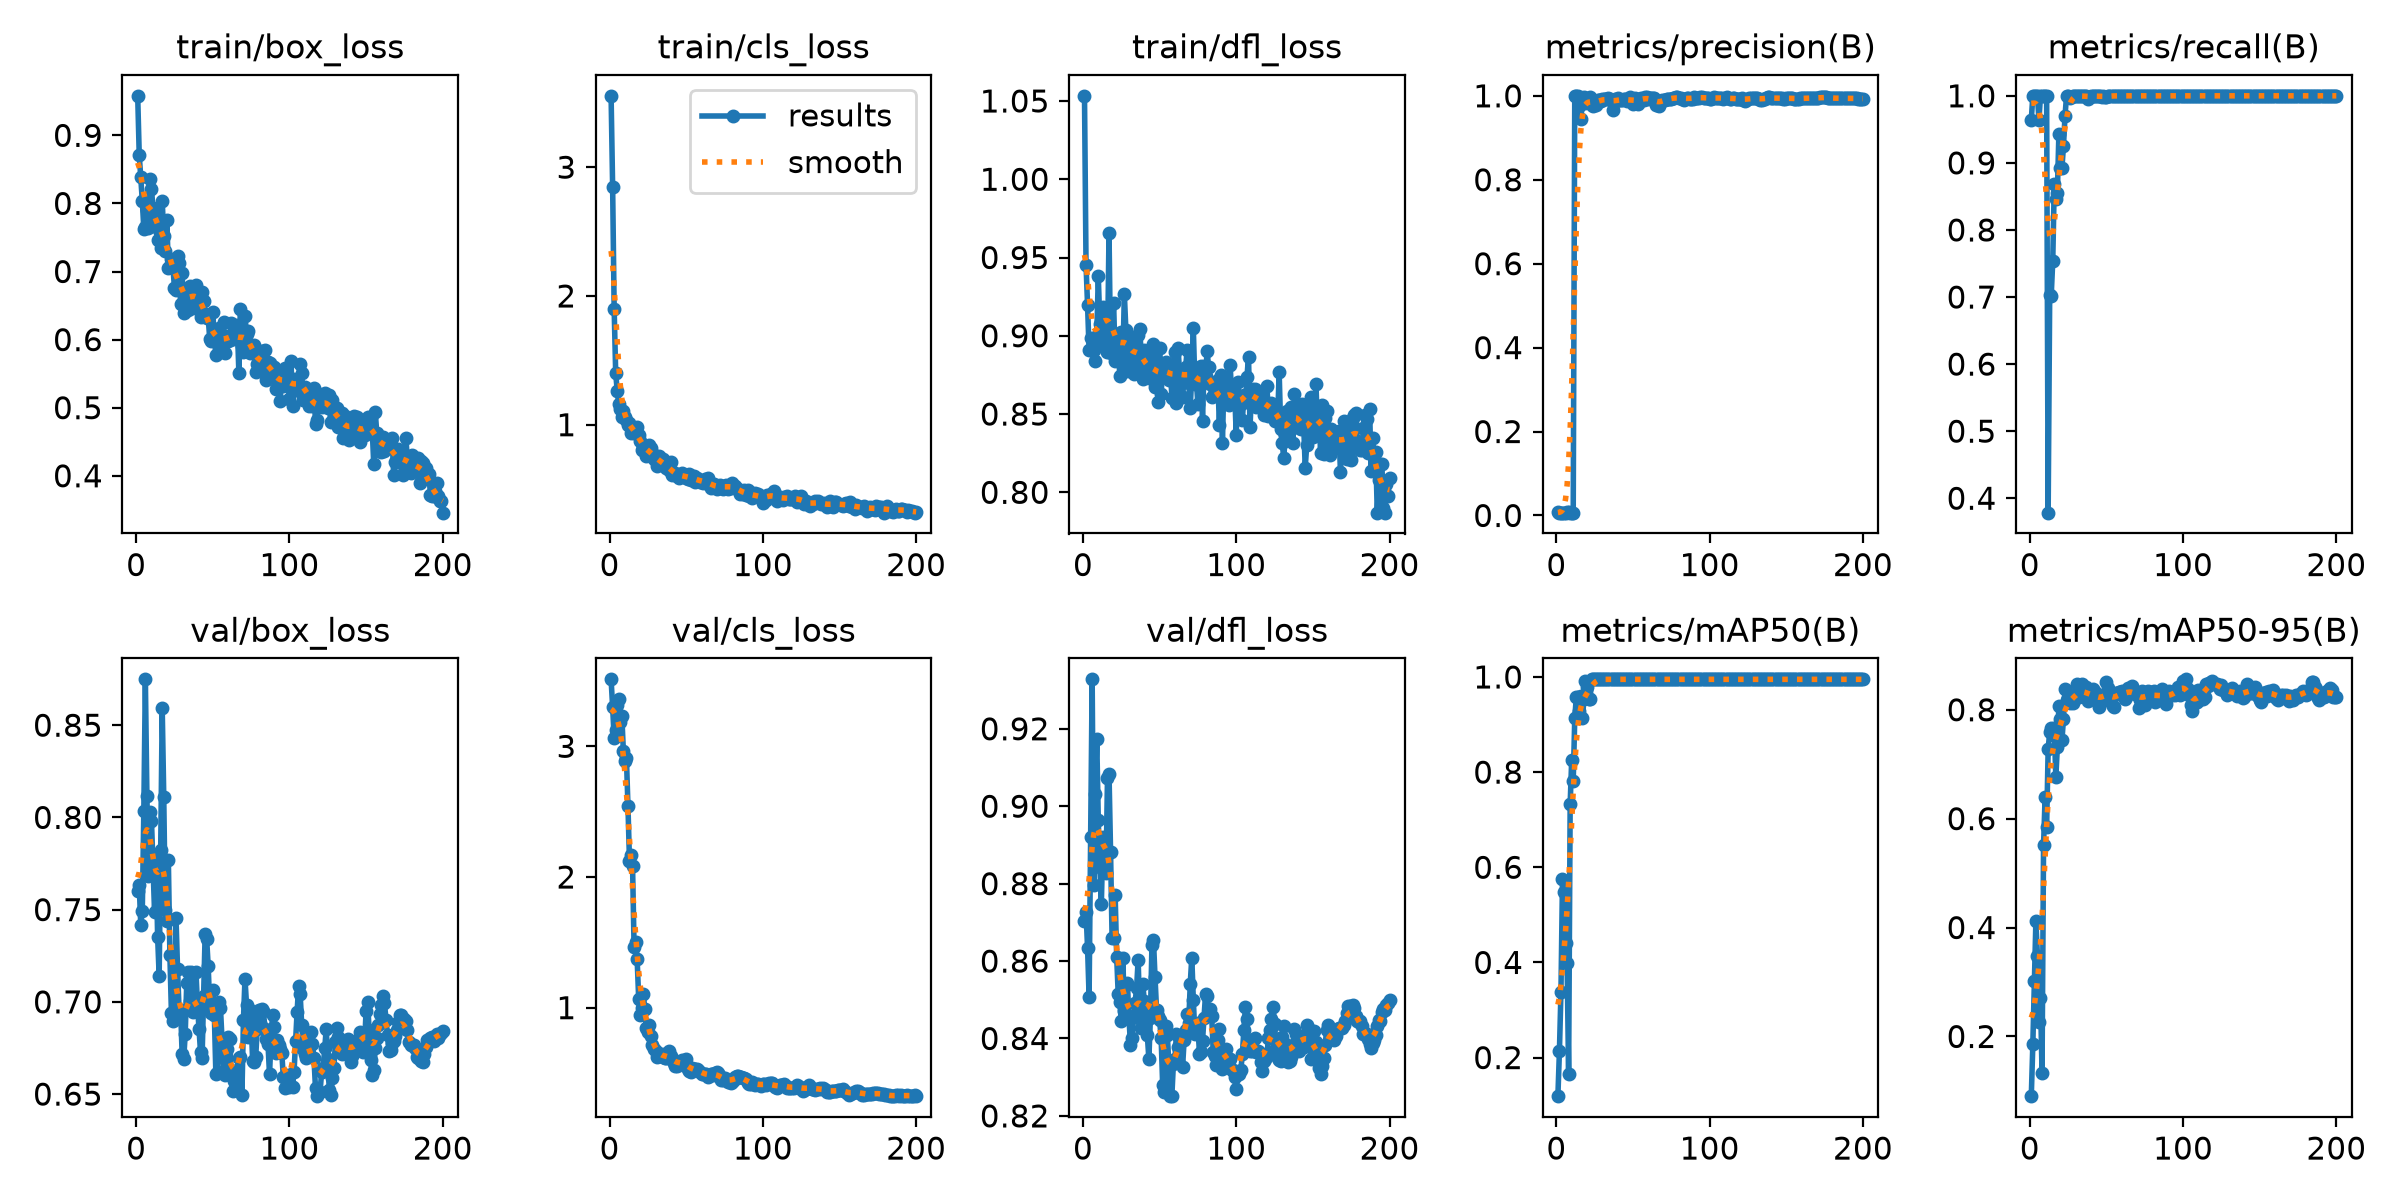

Values plotted in this chart, from the file beside it:
epoch, time, train/box_loss, train/cls_loss, train/dfl_loss, metrics/precision(B), metrics/recall(B), metrics/mAP50(B), metrics/mAP50-95(B), val/box_loss, val/cls_loss, val/dfl_loss, lr/pg0, lr/pg1, lr/pg2
1, 3.855, 0.958, 3.554, 1.053, 0.00716, 0.9643, 0.1189, 0.09035, 0.7601, 3.513, 0.8702, 0.0001167, 0.0001167, 0.0001167
2, 4.814, 0.8717, 2.849, 0.9454, 0.00673, 1, 0.2137, 0.1854, 0.7632, 3.301, 0.8727, 0.0002488, 0.0002488, 0.0002488
3, 5.683, 0.8385, 1.9, 0.9197, 0.0067, 1, 0.3387, 0.3021, 0.7418, 3.065, 0.8634, 0.0003796, 0.0003796, 0.0003796
4, 6.546, 0.804, 1.399, 0.8907, 0.00674, 1, 0.575, 0.4121, 0.7495, 3.122, 0.8508, 0.0005091, 0.0005091, 0.0005091
5, 7.409, 0.7625, 1.265, 0.8984, 0.0069, 1, 0.5489, 0.348, 0.8035, 3.314, 0.892, 0.0006373, 0.0006373, 0.0006373
6, 8.233, 0.7651, 1.16, 0.8906, 0.00704, 0.9643, 0.4411, 0.2269, 0.8749, 3.361, 0.9328, 0.0007641, 0.0007641, 0.0007641
7, 9.037, 0.7905, 1.126, 0.8907, 0.00717, 1, 0.3989, 0.27, 0.8117, 3.183, 0.8796, 0.0008896, 0.0008896, 0.0008896
8, 9.867, 0.7641, 1.058, 0.8839, 0.00711, 1, 0.1659, 0.1337, 0.7685, 3.231, 0.9031, 0.001014, 0.001014, 0.001014
9, 10.71, 0.8363, 1.103, 0.8997, 0.00682, 1, 0.7329, 0.5515, 0.8029, 2.965, 0.9174, 0.001137, 0.001137, 0.001137
10, 11.56, 0.8208, 1.062, 0.9381, 0.00669, 1, 0.8253, 0.639, 0.7981, 2.887, 0.8963, 0.001258, 0.001258, 0.001258
11, 12.36, 0.7925, 1.037, 0.9074, 0.00675, 1, 0.7815, 0.584, 0.7731, 2.911, 0.8842, 0.001378, 0.001378, 0.001378
12, 13.13, 0.7834, 1, 0.9033, 1, 0.3785, 0.9128, 0.7278, 0.7486, 2.543, 0.8748, 0.001497, 0.001497, 0.001497
13, 13.93, 0.7701, 1.012, 0.9181, 1, 0.7023, 0.9571, 0.7585, 0.7796, 2.123, 0.892, 0.001568, 0.001568, 0.001568
14, 14.72, 0.7458, 0.9391, 0.8948, 1, 0.7019, 0.9587, 0.7663, 0.7352, 2.167, 0.8829, 0.00156, 0.00156, 0.00156
15, 15.52, 0.7613, 0.9643, 0.9133, 0.9766, 0.7541, 0.9292, 0.7537, 0.7141, 2.082, 0.8827, 0.001551, 0.001551, 0.001551
16, 16.3, 0.734, 0.935, 0.8894, 0.9451, 0.8692, 0.9604, 0.7658, 0.7822, 1.461, 0.9072, 0.001543, 0.001543, 0.001543
17, 17.07, 0.8038, 0.9731, 0.9658, 0.9873, 0.8455, 0.9142, 0.676, 0.8591, 1.5, 0.9084, 0.001535, 0.001535, 0.001535
18, 17.85, 0.7521, 0.9786, 0.8892, 0.9978, 0.8552, 0.953, 0.7316, 0.8113, 1.369, 0.8883, 0.001527, 0.001527, 0.001527
19, 18.65, 0.7304, 0.9166, 0.8979, 0.9821, 0.9434, 0.9906, 0.8064, 0.75, 1.068, 0.866, 0.001518, 0.001518, 0.001518
20, 19.43, 0.7759, 0.8727, 0.9211, 0.9866, 0.8929, 0.978, 0.7837, 0.7439, 0.9409, 0.8658, 0.00151, 0.00151, 0.00151
21, 20.22, 0.7051, 0.8013, 0.8839, 0.9928, 0.8929, 0.9544, 0.744, 0.777, 0.9954, 0.877, 0.001502, 0.001502, 0.001502
22, 21.03, 0.7085, 0.8279, 0.8967, 0.9961, 0.9253, 0.9538, 0.7837, 0.7256, 1.105, 0.8611, 0.001494, 0.001494, 0.001494
23, 21.82, 0.7182, 0.8206, 0.8968, 0.9775, 0.9703, 0.995, 0.8381, 0.694, 0.989, 0.8514, 0.001485, 0.001485, 0.001485
24, 22.64, 0.7063, 0.7533, 0.8744, 0.9751, 1, 0.995, 0.8172, 0.6894, 0.8456, 0.8495, 0.001477, 0.001477, 0.001477
25, 23.45, 0.6753, 0.7848, 0.9025, 0.9863, 1, 0.995, 0.8216, 0.694, 0.8147, 0.8446, 0.001469, 0.001469, 0.001469
26, 24.23, 0.673, 0.8458, 0.8823, 0.9772, 0.9966, 0.995, 0.8132, 0.7455, 0.867, 0.8609, 0.001461, 0.001461, 0.001461
27, 25.02, 0.7233, 0.8174, 0.9267, 0.9893, 0.9979, 0.995, 0.816, 0.7179, 0.7811, 0.8471, 0.001452, 0.001452, 0.001452
28, 25.8, 0.7123, 0.7809, 0.9036, 0.9904, 1, 0.995, 0.8127, 0.6956, 0.7166, 0.8538, 0.001444, 0.001444, 0.001444
29, 26.64, 0.6518, 0.7309, 0.8774, 0.9885, 1, 0.995, 0.8191, 0.6956, 0.6822, 0.8543, 0.001436, 0.001436, 0.001436
30, 27.45, 0.6975, 0.7513, 0.8994, 0.993, 1, 0.995, 0.8296, 0.6716, 0.668, 0.8454, 0.001428, 0.001428, 0.001428
31, 28.23, 0.6387, 0.6819, 0.8834, 0.9935, 1, 0.995, 0.848, 0.6688, 0.626, 0.8384, 0.001419, 0.001419, 0.001419
32, 29.02, 0.642, 0.7557, 0.8993, 0.9923, 1, 0.995, 0.8231, 0.6825, 0.6317, 0.8402, 0.001411, 0.001411, 0.001411
33, 29.81, 0.6648, 0.7065, 0.8757, 0.9929, 1, 0.995, 0.8266, 0.7102, 0.6391, 0.8456, 0.001403, 0.001403, 0.001403
34, 30.61, 0.6439, 0.7097, 0.8929, 0.9945, 1, 0.995, 0.8478, 0.7159, 0.6477, 0.8492, 0.001395, 0.001395, 0.001395
35, 31.43, 0.6786, 0.7347, 0.8776, 0.9926, 1, 0.995, 0.8404, 0.7006, 0.6202, 0.853, 0.001386, 0.001386, 0.001386
36, 32.24, 0.6763, 0.6885, 0.9005, 0.9889, 1, 0.995, 0.8288, 0.7161, 0.6134, 0.8603, 0.001378, 0.001378, 0.001378
37, 33.01, 0.6464, 0.6661, 0.9043, 0.9659, 1, 0.995, 0.8418, 0.6947, 0.6163, 0.8466, 0.00137, 0.00137, 0.00137
38, 33.78, 0.6655, 0.67, 0.8889, 0.9926, 0.995, 0.995, 0.8152, 0.6996, 0.6414, 0.8427, 0.001362, 0.001362, 0.001362
39, 34.57, 0.6799, 0.6462, 0.8726, 0.9886, 0.9986, 0.995, 0.823, 0.7164, 0.6683, 0.8542, 0.001353, 0.001353, 0.001353
40, 35.37, 0.6718, 0.71, 0.8912, 0.9955, 1, 0.995, 0.822, 0.6983, 0.6338, 0.8497, 0.001345, 0.001345, 0.001345
41, 36.15, 0.6613, 0.6088, 0.8772, 0.9912, 1, 0.995, 0.8375, 0.6851, 0.6012, 0.8468, 0.001337, 0.001337, 0.001337
42, 36.93, 0.6335, 0.6153, 0.8809, 0.9908, 1, 0.995, 0.8342, 0.6726, 0.5767, 0.8408, 0.001329, 0.001329, 0.001329
43, 37.7, 0.6702, 0.6265, 0.8731, 0.9909, 1, 0.995, 0.8313, 0.6695, 0.5514, 0.8347, 0.00132, 0.00132, 0.00132
44, 38.47, 0.6574, 0.6043, 0.874, 0.9925, 1, 0.995, 0.8219, 0.7031, 0.5559, 0.8454, 0.001312, 0.001312, 0.001312
45, 39.23, 0.6369, 0.5871, 0.8865, 0.9925, 1, 0.995, 0.8058, 0.7368, 0.5735, 0.8642, 0.001304, 0.001304, 0.001304
46, 40.03, 0.6312, 0.6055, 0.8944, 0.9876, 0.9991, 0.995, 0.8156, 0.734, 0.5845, 0.8655, 0.001296, 0.001296, 0.001296
47, 40.83, 0.6326, 0.6215, 0.8671, 0.9909, 0.9988, 0.995, 0.8248, 0.7192, 0.5959, 0.8559, 0.001287, 0.001287, 0.001287
48, 41.63, 0.6005, 0.6114, 0.8839, 0.9972, 0.9993, 0.995, 0.8205, 0.6973, 0.58, 0.8475, 0.001279, 0.001279, 0.001279
49, 42.41, 0.5983, 0.5945, 0.8579, 0.9866, 0.9978, 0.995, 0.8185, 0.6941, 0.5921, 0.8457, 0.001271, 0.001271, 0.001271
50, 43.2, 0.6398, 0.5898, 0.8921, 0.9806, 0.9975, 0.995, 0.8501, 0.7063, 0.6054, 0.8447, 0.001263, 0.001263, 0.001263
51, 44.04, 0.6022, 0.5809, 0.8629, 0.9954, 1, 0.995, 0.8404, 0.6929, 0.533, 0.8402, 0.001254, 0.001254, 0.001254
52, 44.84, 0.5778, 0.6144, 0.8788, 0.9908, 1, 0.995, 0.8258, 0.6608, 0.5119, 0.828, 0.001246, 0.001246, 0.001246
53, 45.71, 0.609, 0.5724, 0.8818, 0.9803, 1, 0.995, 0.8208, 0.6612, 0.5043, 0.8263, 0.001238, 0.001238, 0.001238
54, 46.56, 0.6174, 0.6013, 0.8831, 0.9915, 1, 0.995, 0.8075, 0.6998, 0.5366, 0.8433, 0.00123, 0.00123, 0.00123
55, 47.38, 0.5962, 0.5988, 0.8795, 0.9947, 1, 0.995, 0.8048, 0.6967, 0.5306, 0.841, 0.001221, 0.001221, 0.001221
56, 48.23, 0.5831, 0.5521, 0.8716, 0.991, 1, 0.995, 0.8304, 0.6796, 0.5337, 0.8338, 0.001213, 0.001213, 0.001213
57, 49.05, 0.6252, 0.5868, 0.8805, 0.9912, 1, 0.995, 0.828, 0.6627, 0.5326, 0.8251, 0.001205, 0.001205, 0.001205
58, 49.85, 0.5799, 0.5702, 0.8603, 0.9961, 1, 0.995, 0.8323, 0.6601, 0.5241, 0.8252, 0.001197, 0.001197, 0.001197
59, 50.66, 0.6049, 0.5531, 0.8764, 0.9967, 1, 0.995, 0.8327, 0.6744, 0.5113, 0.8335, 0.001188, 0.001188, 0.001188
60, 51.49, 0.5976, 0.5568, 0.8895, 0.9934, 1, 0.995, 0.8346, 0.6811, 0.4917, 0.8348, 0.00118, 0.00118, 0.00118
... 140 more rows
